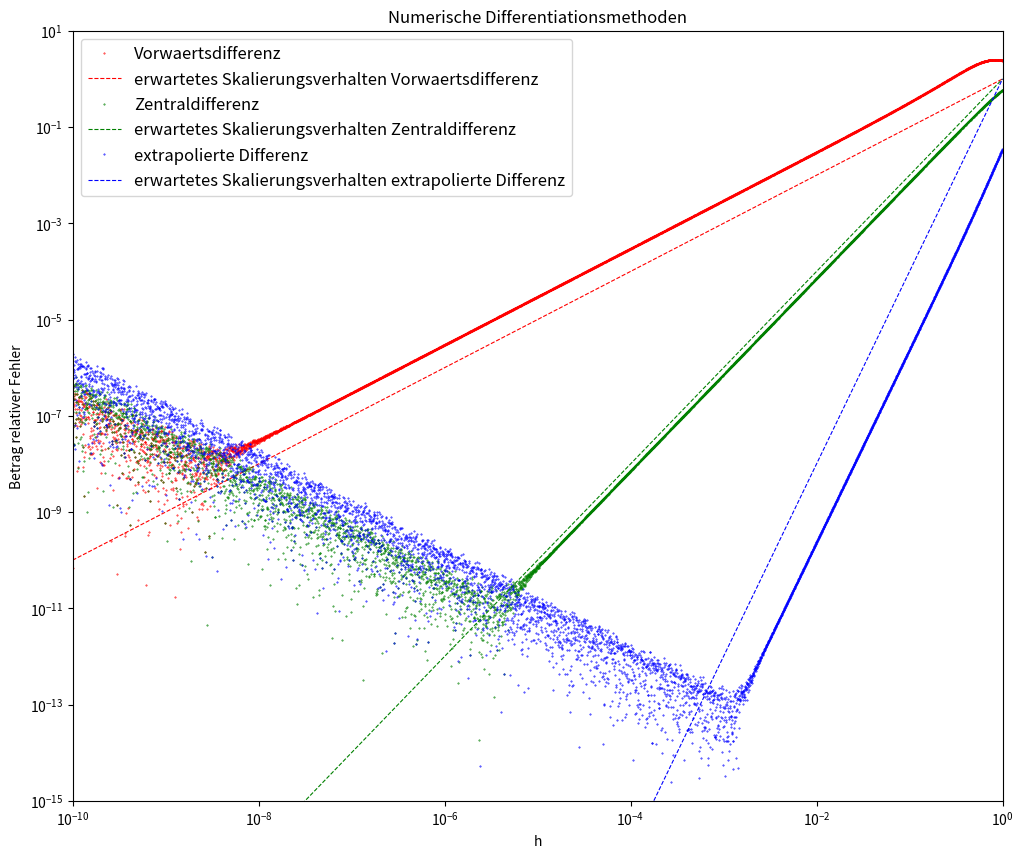

Reproduce this figure in Python.
"""Elementare numerische Methoden 1: Ableitung

Dieses Programm enthaelt drei numerische Methoden zur Berechnung der ersten
Ableitung einer Funktion im Punkt x_0 mit Diskretisierungsparamter h: 
die Methode der Vorwaerts-, der Zentral-, sowie der extrapolierten Differenz.
Fuer die Funktion arctan(x^3) wird im Punkt x_0 = 1/3 der Betrag des relativen 
Fehlers der drei Differentiationsmethoden zum analytischen Wert in Abhaengig-
keit von h doppelt logarithmisch dargestellt. Zusaetzlich wird das erwartete 
Skalierungsverhalten fuer alle drei Verfahren mitgeplottet.
"""

import numpy as np
import matplotlib.pyplot as plt

def vor_diff(funktion, x_0, h):
    """vor_diff berechnet die erste Ableitung einer Funktion mittels Vorwaerts-
       differenz.
       
       Parameter: Funktion: funktion
                  Stelle, an der die Ableitung ausgewertet wird: x_0
                  Diskretisierungsparamter: h
    """
    return (funktion(x_0+h) - funktion(x_0)) / h

def zentral_diff(funktion, x_0, h):
    """zentral_diff berechnet die erste Ableitung einer Funktion mittels
       Zentraldifferenz.
       
       Parameter: Funktion: funktion
                  Stelle, an der die Ableitung ausgewertet wird: x_0
                  Diskretisierungsparamter: h
    """
    return (funktion(x_0+h/2) - funktion(x_0-h/2)) / h

def extrapol_diff(funktion, x_0, h):
    """extrapol_diff berechnet die erste Ableitung einer Funktion mittels
       extrapolierter Differenz.
       
       Parameter: Funktion: funktion
                  Stelle, an der die Ableitung ausgewertet wird: x_0
                  Diskretisierungsparameter: h
    """
    return (8*(funktion(x_0+h/4) - funktion(x_0-h/4)) - \
           (funktion(x_0+h/2) - funktion(x_0-h/2))) / (3*h)

def arctanx3(x):
    """arctanx3 gibt die Funktion arctan(x^3) zurueck."""
    return np.arctan(x**3)

def analytisch(x_0):
    """analytisch berechnet die erste Ableitung der Funktion arctan(x^3)
       analytisch.
       
       Parameter: Stelle, an der die Ableitung ausgewertet wird: x_0
    """
    return 3*(x_0**2) / (x_0**6+1)

def fehler(numerisch, analytisch):
    """fehler berechnet den Betrag des relativen Fehlers zwischen den zwei 
       Parametern numerisch und analytisch zum Wert analytsich.
    """
    return abs((numerisch - analytisch) / analytisch)

def main():
    """Hauptprogramm:"""
    print(__doc__)                                    # Programmbeschreibung
    
    x_0 = 1/3                                         # Festlegung von x_0
    h = 10.0**np.linspace(-10, 0.0, 5000)             # Wertebereich von h
    
    plt.figure(1, figsize=(12,10))                     
    # Plot mit doppelt logarithmischer Achseneinteilung definieren
    plt.subplot(111, xscale="log", yscale="log", autoscale_on=False)
    plt.axis([10e-11, 1, 10e-16, 10])                 # Plotbereich,
    plt.title("Numerische Differentiationsmethoden")  # Titel,
    plt.xlabel("h")                                   # Labels
    plt.ylabel("Betrag relativer Fehler")             # definieren
    
    # Plotten des relativen Fehlers zum analytischen Wert und des erwarteten
    # Skalierungsverhalten der drei Ableitungsmethoden fuer die Funktion 
    # arctanx3 im Punkt x_0 in Abhaengigkeit von h:
    
    # Vorwaertsdifferenz (rot)
    plt.plot(h, fehler(vor_diff(arctanx3, x_0, h), analytisch(x_0)), c="r",
             linestyle='',marker='.',markersize=0.8,label="Vorwaertsdifferenz")
    plt.plot(h, h, "--", c="r", linewidth=0.8, 
             label="erwartetes Skalierungsverhalten Vorwaertsdifferenz")
    
    # Zentraldifferenz (gruen)
    plt.plot(h, fehler(zentral_diff(arctanx3, x_0, h), analytisch(x_0)), c="g",
             linestyle='', marker='.',markersize=0.8, label="Zentraldifferenz")
    plt.plot(h, h**2, "--", c="g", linewidth=0.8,
             label="erwartetes Skalierungsverhalten Zentraldifferenz")
    
    # extrapolierte Differenz (blau)
    plt.plot(h, fehler(extrapol_diff(arctanx3, x_0, h),analytisch(x_0)),c="b",
             linestyle='', marker='.', markersize=0.8,
             label="extrapolierte Differenz")
    plt.plot(h, h**4, "--", c="b", linewidth=0.8,
             label="erwartetes Skalierungsverhalten extrapolierte Differenz")
    
    plt.legend(loc="upper left",prop={"size":12})     # Legende anlegen
    # Endlos-Schleife, die auf Ereignisse wartet
    plt.show()
    
if __name__ == "__main__":
    main()

"""Fragen:
a) Die Ursache für das 1/h Verhalten der Fehler bei kleinen h Werten sind 
   Rundungsfehler: Zahlen werden bei numerischen Rechnungen nur mit einer 
   gewissen Genauigkeit dargestellt. Man kann sich dies am Beispiel der Vor-
   waertsdifferenz verdeutlichen, indem man die Werte f(x+h) und f(x) mit einer
   kleinen Ungenauigkeit von (1+e) multipliziert, wobei e eine kleine Zahl dar-
   stellt. Bei der Berechnung des Verhalten des Fehlers ergibt sich (wie in der
   Vorlesung gezeigt) ein Term, der mit h^1 skaliert und durch die Addition der
   kleinen Ungenauigkeit e ein weiterer Term, der proportional zu e/h ist. Fuer
   kleine Werte von h ist der 1/h Term der Relevante, wodurch es zum beobachte-
   ten Skalierungsverhalten kommt.

b) Die optimale Groessenordnung von h wurde mit Hilfe des Plots bestimmt, indem
   ungefaehr die Koordinaten der Minima der jeweiligen Kurve mit Hilfe des
   Mauszeigers abgelesen wurden:

   Methode                      h          |relstiver Fehler(h)|
   Vorwaertsdifferenz:        1e-09                1e-10
   Zentraldifferenz:          1e-06                1e-12
   extrapolierte Differenz:   1e-04                1e-14
"""
